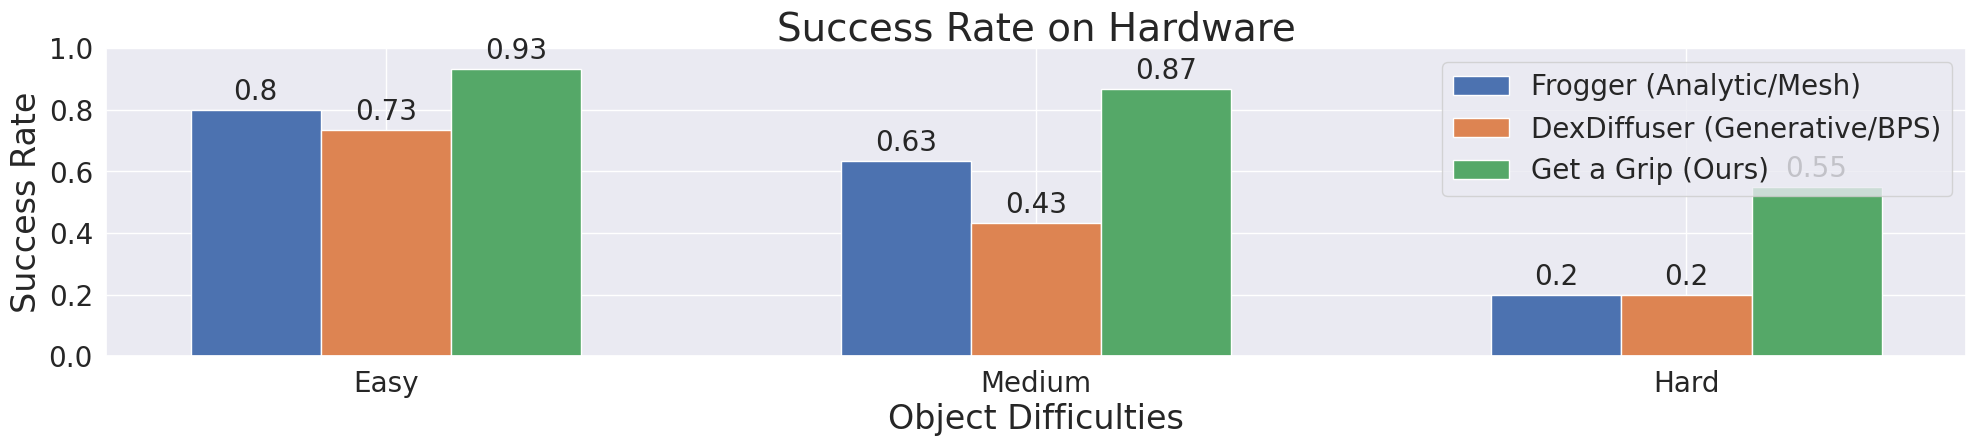

Here is the Python script that generated this plot:
import matplotlib.pyplot as plt
import numpy as np
import seaborn as sns
from matplotlib.ticker import FuncFormatter, StrMethodFormatter

# Success data from the table
easy_data = {
    'Frogger': [5, 5, 3, 4, 4, 3],
    'DexDiffuser': [4, 5, 4, 5, 3, 1],
    'GG-Ours': [5, 5, 5, 4, 5, 4]
}

medium_data = {
    'Frogger': [1, 4, 2, 5, 2, 5],
    'DexDiffuser': [5, 0, 4, 3, 0, 1],
    'GG-Ours': [5, 4, 5, 5, 2, 5]
}

hard_data = {
    'Frogger': [0, 0, 0, 0, 1, 0, 5, 2],
    'DexDiffuser': [1, 3, 0, 0, 2, 0, 0, 2],
    'GG-Ours': [4, 5, 0, 2, 3, 2, 1, 5]
}

# Calculate success rates
def calculate_success_rate(data):
    total_success = sum(data)
    total_attempts = len(data) * 5
    return total_success / total_attempts

success_rates = {
    'Frogger (Analytic/Mesh)': [
        calculate_success_rate(easy_data['Frogger']),
        calculate_success_rate(medium_data['Frogger']),
        calculate_success_rate(hard_data['Frogger'])
    ],
    'DexDiffuser (Generative/BPS)': [
        calculate_success_rate(easy_data['DexDiffuser']),
        calculate_success_rate(medium_data['DexDiffuser']),
        calculate_success_rate(hard_data['DexDiffuser'])
    ],
    'Get a Grip (Ours)': [
        calculate_success_rate(easy_data['GG-Ours']),
        calculate_success_rate(medium_data['GG-Ours']),
        calculate_success_rate(hard_data['GG-Ours'])
    ]
}

# Data for plotting
object_difficulties = ['Easy', 'Medium', 'Hard']
x = np.arange(len(object_difficulties))  # the label locations
width = 0.2  # the width of the bars

# Apply seaborn style
sns.set(style="darkgrid")

fig, ax = plt.subplots(figsize=(24, 4))  # Adjusted size for shorter and wider aspect ratio

# Plotting each method
rects1 = ax.bar(x - width, success_rates['Frogger (Analytic/Mesh)'], width, label='Frogger (Analytic/Mesh)')
rects2 = ax.bar(x, success_rates['DexDiffuser (Generative/BPS)'], width, label='DexDiffuser (Generative/BPS)')
rects3 = ax.bar(x + width, success_rates['Get a Grip (Ours)'], width, label='Get a Grip (Ours)')

# Add some text for labels, title and custom x-axis tick labels, etc.
ax.set_xlabel('Object Difficulties', fontsize=24)
ax.set_ylabel('Success Rate', fontsize=24)
ax.set_title('Success Rate on Hardware', fontsize=28)
ax.set_xticks(x)
ax.set_xticklabels(object_difficulties, fontsize=20)
ax.set_yticklabels(np.arange(0, 1.1, step=0.1), fontsize=20)
ax.set_ylim(0, 1)
ax.legend(fontsize=20)

# Adding values on top of the bars
def add_labels(rects):
    for rect in rects:
        height = rect.get_height()
        ax.annotate('{}'.format(round(height, 2)),
                    xy=(rect.get_x() + rect.get_width() / 2, height),
                    xytext=(0, 3),  # 3 points vertical offset
                    textcoords="offset points",
                    ha='center', va='bottom', fontsize=20)

add_labels(rects1)
add_labels(rects2)
add_labels(rects3)

def format_func(value, tick_number):
    return f"{value:.1f}"

plt.gca().yaxis.set_major_formatter(
    FuncFormatter(format_func)
)  # 1 decimal place

# Save the adjusted plot to a PDF file with 300 dpi and tight layout
fig.savefig('Success_Rate_on_Hardware_Three_Methods.pdf', dpi=300, bbox_inches='tight')
plt.show()

